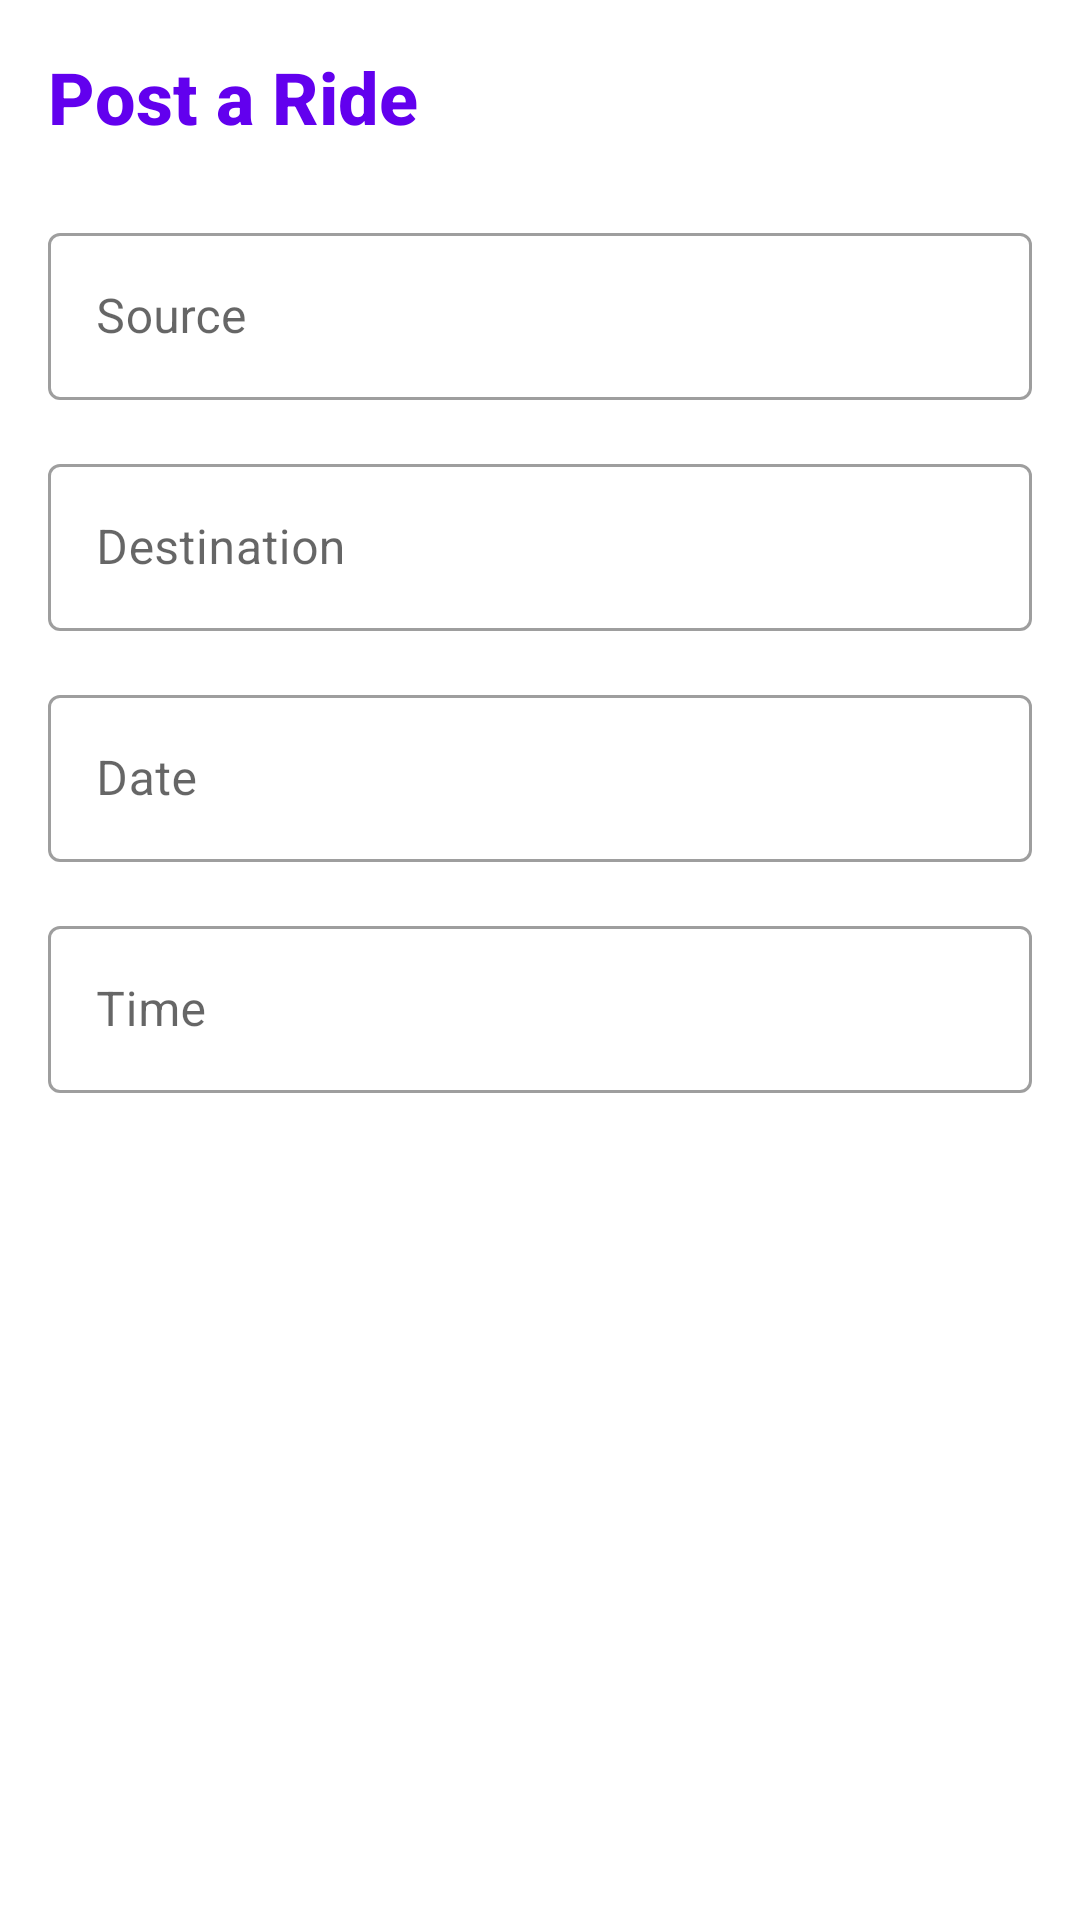

Android layout source for this screen:
<!-- AndroidManifest.xml: application theme Theme.CampusRide -->
<!-- res/layout/activity_ride_creation.xml -->
<?xml version="1.0" encoding="utf-8"?>
<LinearLayout xmlns:android="http://schemas.android.com/apk/res/android"
    xmlns:app="http://schemas.android.com/apk/res-auto"
    xmlns:tools="http://schemas.android.com/tools"
    android:layout_width="match_parent"
    android:layout_height="match_parent"
    android:orientation="vertical"
    android:padding="16dp"
    tools:context=".RideCreationActivity">

    <TextView
        android:layout_width="wrap_content"
        android:layout_height="wrap_content"
        android:text="@string/post_ride"
        android:textSize="24sp"
        android:textStyle="bold"
        android:layout_marginBottom="24dp"
        android:textColor="@color/purple_500" />

    <com.google.android.material.textfield.TextInputLayout
        android:layout_width="match_parent"
        android:layout_height="wrap_content"
        android:layout_marginBottom="16dp"
        style="@style/Widget.MaterialComponents.TextInputLayout.OutlinedBox">

        <com.google.android.material.textfield.TextInputEditText
            android:id="@+id/sourceEditText"
            android:layout_width="match_parent"
            android:layout_height="wrap_content"
            android:hint="@string/source" />

    </com.google.android.material.textfield.TextInputLayout>

    <com.google.android.material.textfield.TextInputLayout
        android:layout_width="match_parent"
        android:layout_height="wrap_content"
        android:layout_marginBottom="16dp"
        style="@style/Widget.MaterialComponents.TextInputLayout.OutlinedBox">

        <com.google.android.material.textfield.TextInputEditText
            android:id="@+id/destinationEditText"
            android:layout_width="match_parent"
            android:layout_height="wrap_content"
            android:hint="@string/destination" />

    </com.google.android.material.textfield.TextInputLayout>

    <com.google.android.material.textfield.TextInputLayout
        android:layout_width="match_parent"
        android:layout_height="wrap_content"
        android:layout_marginBottom="16dp"
        style="@style/Widget.MaterialComponents.TextInputLayout.OutlinedBox">

        <com.google.android.material.textfield.TextInputEditText
            android:id="@+id/dateEditText"
            android:layout_width="match_parent"
            android:layout_height="wrap_content"
            android:hint="@string/date"
            android:focusable="false"
            android:clickable="true" />

    </com.google.android.material.textfield.TextInputLayout>

    <com.google.android.material.textfield.TextInputLayout
        android:layout_width="match_parent"
        android:layout_height="wrap_content"
        android:layout_marginBottom="24dp"
        style="@style/Widget.MaterialComponents.TextInputLayout.OutlinedBox">

        <com.google.android.material.textfield.TextInputEditText
            android:id="@+id/timeEditText"
            android:layout_width="match_parent"
            android:layout_height="wrap_content"
            android:hint="@string/time"
            android:focusable="false"
            android:clickable="true" />

    </com.google.android.material.textfield.TextInputLayout>

    <Button
        android:id="@+id/createRideButton"
        android:layout_width="match_parent"
        android:layout_height="wrap_content"
        android:text="@string/create_ride"
        style="@style/Widget.MaterialComponents.Button" />

</LinearLayout>
<!-- resources referenced by this layout -->
<resources>
  <color name="purple_500">#FF6200EE</color>
  <string name="create_ride">Create Ride</string>
  <string name="date">Date</string>
  <string name="destination">Destination</string>
  <string name="post_ride">Post a Ride</string>
  <string name="source">Source</string>
  <string name="time">Time</string>
  <style name="Theme.CampusRide" parent="Theme.MaterialComponents.DayNight.NoActionBar">
          
          <item name="colorPrimary">@color/primary</item>
          <item name="colorPrimaryVariant">@color/primary_variant</item>
          <item name="colorOnPrimary">@color/on_primary</item>
          
          
          <item name="colorSecondary">@color/secondary</item>
          <item name="colorSecondaryVariant">@color/secondary_variant</item>
          <item name="colorOnSecondary">@color/on_secondary</item>
          
          
          <item name="android:colorBackground">@color/background</item>
          <item name="colorSurface">@color/surface</item>
          <item name="colorOnBackground">@color/on_background</item>
          <item name="colorOnSurface">@color/on_surface</item>
          
          
          <item name="android:statusBarColor">?attr/colorPrimaryVariant</item>
          
          
          <item name="android:textViewStyle">@style/TextViewStyle</item>
          <item name="android:buttonStyle">@style/ButtonStyle</item>
      </style>
  <color name="primary">#FF6200EE</color>
  <color name="primary_variant">#FF3700B3</color>
  <color name="on_primary">#FFFFFFFF</color>
  <color name="secondary">#FF03DAC5</color>
  <color name="secondary_variant">#FF018786</color>
  <color name="on_secondary">#FF000000</color>
  <color name="background">#FFFFFFFF</color>
  <color name="surface">#FFFFFFFF</color>
  <color name="on_background">#FF000000</color>
  <color name="on_surface">#FF000000</color>
  <style name="TextViewStyle" parent="Widget.MaterialComponents.TextView">
          <item name="android:fontFamily">sans-serif-medium</item>
          <item name="android:textColor">@color/on_background</item>
      </style>
  <style name="ButtonStyle" parent="Widget.MaterialComponents.Button">
          <item name="android:textAllCaps">false</item>
          <item name="cornerRadius">8dp</item>
          <item name="android:textSize">16sp</item>
      </style>
</resources>
